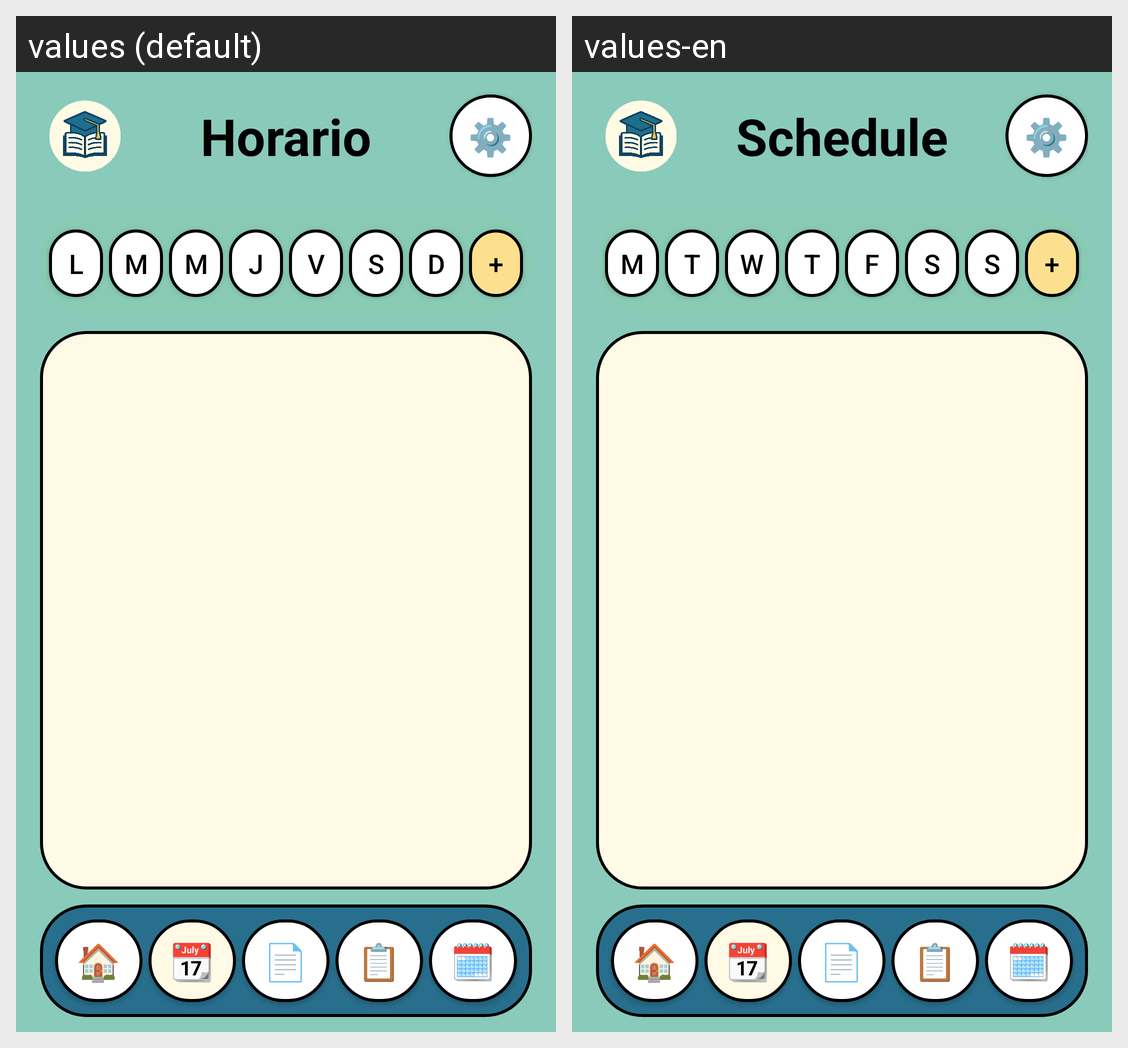

Here is an Android app screen in its default locale and in the app's own translations. Write out the translated-string differences for the strings that appear on this screen.
Android screen res/layout/horario.xml rendered under 2 locales, left to right: values (default), values-en. Device: Nexus 5 (rendered at 1080×1920; each locale shown at half size, 540×960, under a caption strip naming it); theme Theme.StudyApp.
Strings drawn on this screen, with the default value and each locale's value (text and hints the layout hard-codes, and strings that could not be matched under every locale, appear in the picture but are not listed):

title_horario
  values: Horario
  values-en: Schedule

icon_settings
  values: ⚙️
  values-en: ⚙️

init_lunes
  values: L
  values-en: M

init_martes
  values: M
  values-en: T

init_miercoles
  values: M
  values-en: W

init_jueves
  values: J
  values-en: T

init_viernes
  values: V
  values-en: F

init_sabado
  values: S
  values-en: S

init_domingo
  values: D
  values-en: S

icon_home
  values: 🏠
  values-en: 🏠

icon_calendar
  values: 📆
  values-en: 📆

icon_tasks
  values: 📄
  values-en: 📄

icon_kanba
  values: 📋
  values-en: 📋

icon_events
  values: 🗓️
  values-en: 🗓️
